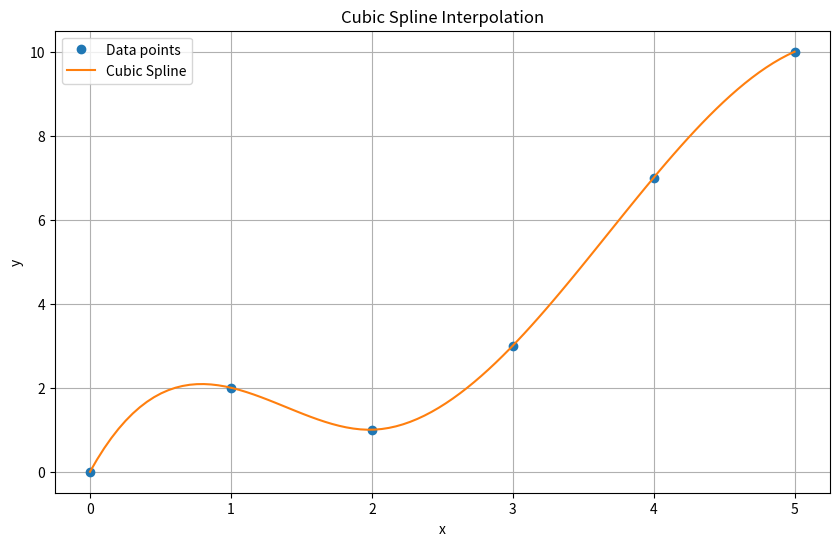

Python code for this plot:
import numpy as np
from scipy import interpolate
import matplotlib.pyplot as plt

# Generate some data
x = np.array([0, 1, 2, 3, 4, 5])
y = np.array([0, 2, 1, 3, 7, 10])

# Create cubic spline
cs = interpolate.CubicSpline(x, y)

# Generate points for smooth curve
xs = np.linspace(0, 5, 100)
ys = cs(xs)

# Plot
plt.figure(figsize=(10, 6))
plt.plot(x, y, 'o', label='Data points')
plt.plot(xs, ys, label='Cubic Spline')
plt.legend()
plt.title('Cubic Spline Interpolation')
plt.xlabel('x')
plt.ylabel('y')
plt.grid(True)
plt.show()

# Evaluate spline at a specific point
x_eval = 2.5
y_eval = cs(x_eval)
print(f"Value at x = {x_eval}: {y_eval}")